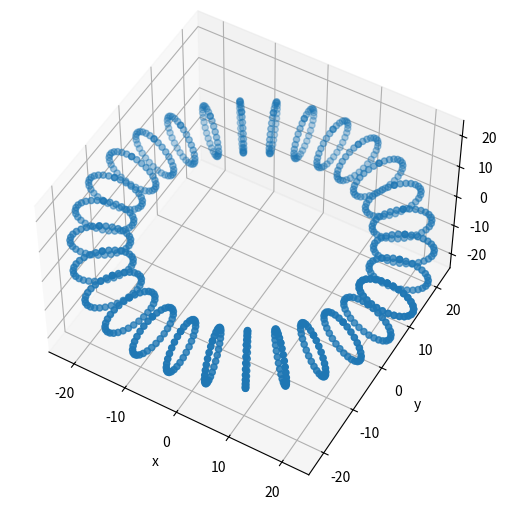

Python code for this plot:
#!/usr/bin/env python3
"""plot3d_torus.py"""

from __future__ import annotations

import os
import sys
import typing

import matplotlib.pyplot as plt
import numpy as np

if typing.TYPE_CHECKING:
    from matplotlib.axes import Axes
    from matplotlib.figure import Figure
    from matplotlib.gridspec import GridSpec
    from numpy.typing import NDArray


def plot(ax: Axes) -> None:
    radius_poloidal: float = 5.0
    radius_toroidal: float = 25.0

    u: NDArray[np.float_] = np.linspace(0, 2 * np.pi, 30)  # Poloidal rotation
    v: NDArray[np.float_] = np.linspace(0, 2 * np.pi, 30)  # Toroidal rotation

    x: NDArray[np.float_] = np.outer(
        radius_toroidal + radius_poloidal * np.sin(u), np.cos(v)
    )
    y: NDArray[np.float_] = np.outer(
        radius_toroidal + radius_poloidal * np.sin(u), np.sin(v)
    )
    z: NDArray[np.float_] = np.outer(radius_poloidal * np.cos(u), np.ones_like(v))

    ax.set_xlabel("x")
    ax.set_ylabel("y")
    ax.set_zlabel("z")  # type: ignore

    ax.view_init(azim=-60, elev=50)  # type: ignore
    ax.set_xlim(-radius_toroidal, radius_toroidal)
    ax.set_ylim(-radius_toroidal, radius_toroidal)
    ax.set_zlim(-radius_toroidal, radius_toroidal)  # type: ignore

    # TODO: Uncomment the following lines one-by-one
    ax.scatter(x, y, z)
    # ax.plot_wireframe(x, y, z)  # type: ignore
    # ax.plot_surface(x, y, z)  # type: ignore


def main() -> None:
    fig: Figure = plt.figure(os.path.basename(sys.argv[0]), constrained_layout=True)
    gs: GridSpec = fig.add_gridspec(1, 1)
    ax: Axes = fig.add_subplot(gs[0, 0], projection="3d")  # type: ignore
    plot(ax)  # type: ignore
    plt.show()


if __name__ == "__main__":
    main()
